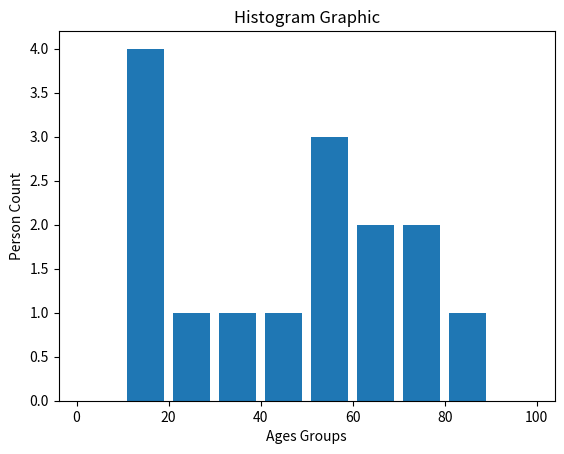

Recreate this plot in Python.
import matplotlib.pyplot as plt

# **************************************************

# year = [2011, 2012, 2013, 2014, 2015]

# player1 = [18, 29, 10, 21, 42]
# player2 = [11, 19, 51, 25, 73]
# player3 = [58, 29, 31, 51, 22]

# # Stack Plot

# plt.plot([], [], color="y", label="player1")
# plt.plot([], [], color="b", label="player2")
# plt.plot([], [], color="r", label="player3")

# plt.stackplot(year, player1, player2, player3, colors=["y","b","r"])
# plt.legend()
# plt.title("Goals by years")
# plt.xlabel("Years")
# plt.ylabel("Goals")

# plt.show()

# **************************************************

# Pie

# goals_types = 'Penalty', 'Shoot', 'Freekick'

# goals = [12,35,12]
# colors = ['y','b','r']

# plt.pie(goals, labels=goals_types, colors=colors, shadow=True, explode=(0.05, 0.05, 0.05), autopct="%1.1f%%")

# plt.show()

# **************************************************

# Bar

# plt.bar([0.25, 1.25, 2.25, 3.25, 4.25],[50,40,70,80,20], label="BMW", width=.5 ,color = "blue")
# plt.bar([0.75, 1.75, 2.75, 3.75, 4.75],[80,20,20,50,60], label="MERCEDES", width=.5, color="silver")

# plt.legend()
# plt.xlabel("Day")
# plt.ylabel("Kilometres")
# plt.title("Infos")

# plt.show()

# **************************************************

# Histogram

Ages = [22,15,31,51,63,16,85,52,63,74,12,41,52,15,71]

ages_groups = [0,10,20,30,40,50,60,70,80,90,100]

plt.hist(Ages, ages_groups, histtype="bar", rwidth=0.8)
plt.xlabel("Ages Groups")
plt.ylabel("Person Count")
plt.title("Histogram Graphic")

plt.show()